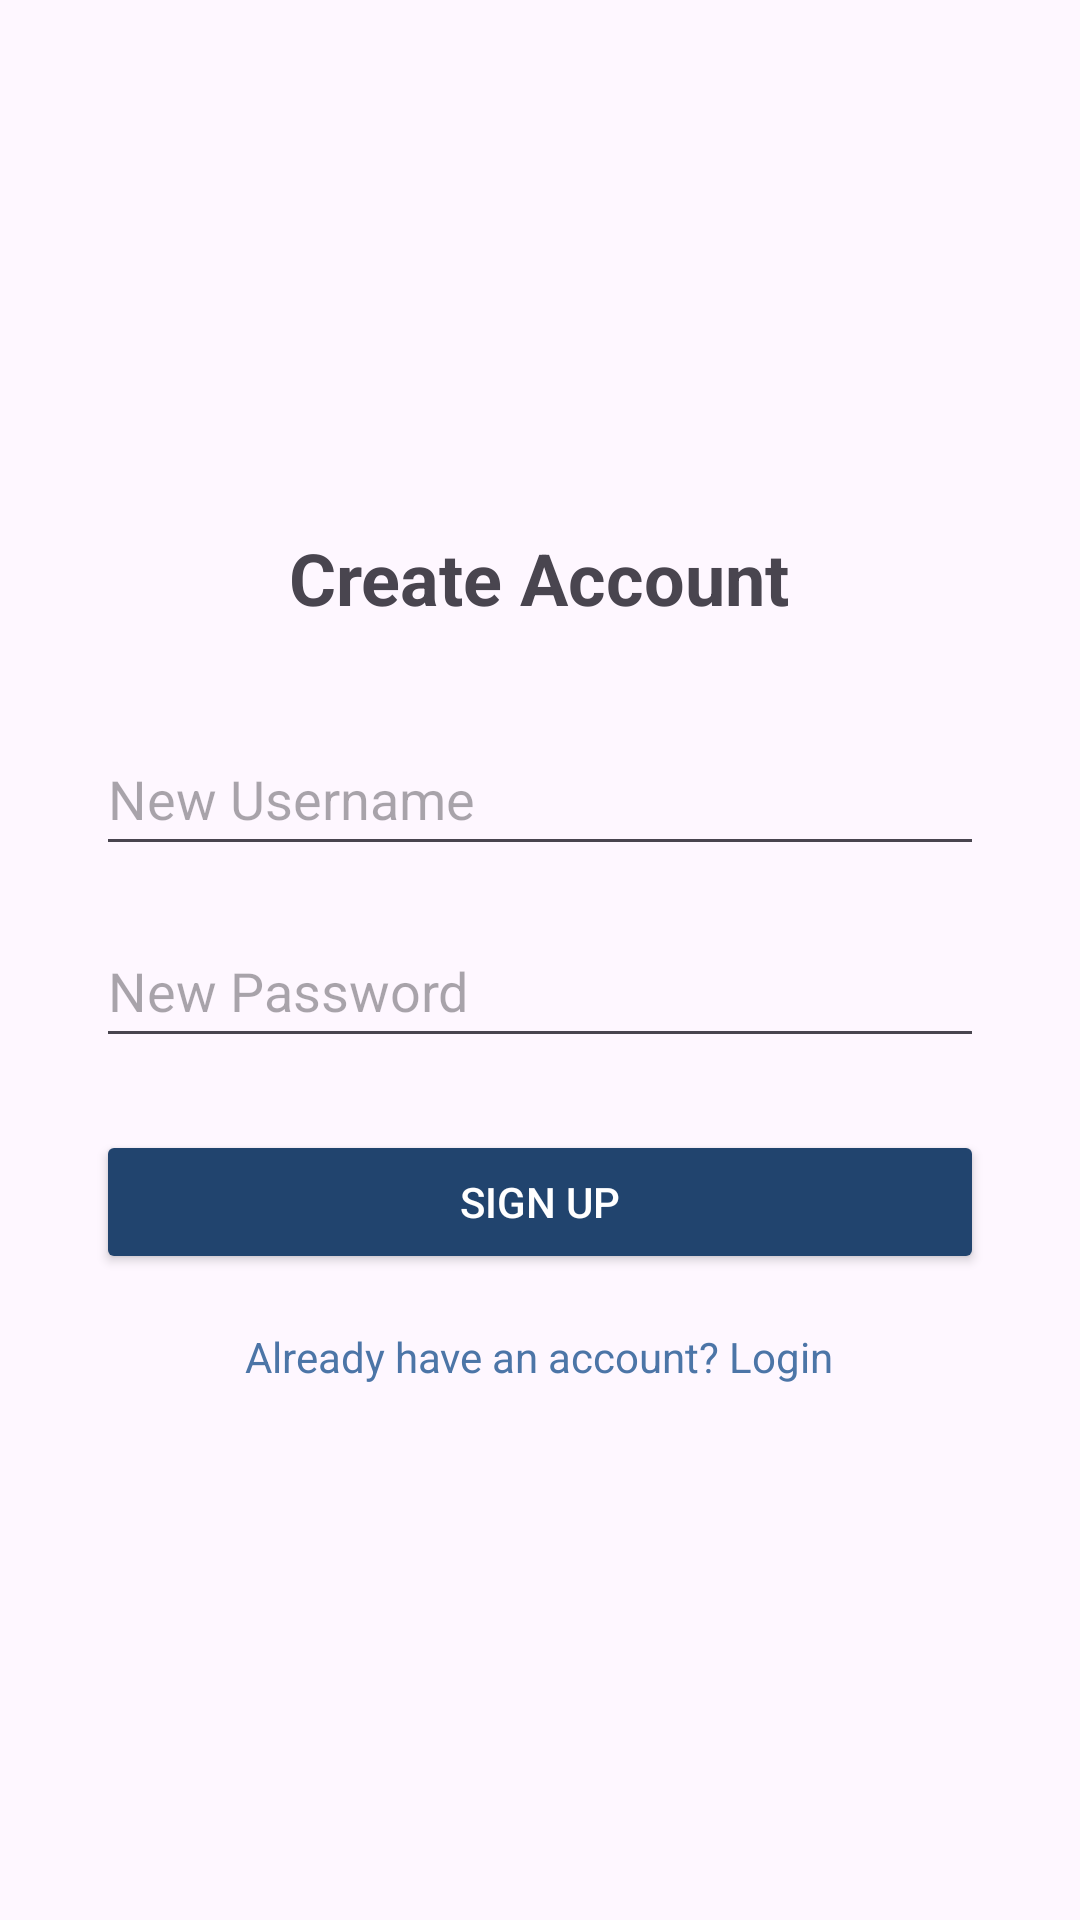

Reconstruct the res/layout file that produces this screen, plus the resources it refers to.
<!-- AndroidManifest.xml: application theme Theme.GitIssues -->
<!-- res/layout/activity_sign_up.xml -->
<?xml version="1.0" encoding="utf-8"?>
<LinearLayout xmlns:android="http://schemas.android.com/apk/res/android"
    android:layout_width="match_parent"
    android:layout_height="match_parent"
    android:orientation="vertical"
    android:padding="32dp"
    android:gravity="center">

    <TextView
        android:layout_width="wrap_content"
        android:layout_height="wrap_content"
        android:text="Create Account"
        android:textSize="24sp"
        android:textStyle="bold"
        android:layout_marginBottom="32dp"/>

    <EditText
        android:id="@+id/etNewUser"
        android:layout_width="match_parent"
        android:layout_height="wrap_content"
        android:hint="New Username"
        android:inputType="textPersonName"
        android:minHeight="48dp" />

    <EditText
        android:id="@+id/etNewPass"
        android:layout_width="match_parent"
        android:layout_height="wrap_content"
        android:layout_marginTop="16dp"
        android:hint="New Password"
        android:inputType="textPassword"
        android:minHeight="48dp" />

    <Button
        android:id="@+id/btnRegister"
        android:layout_width="match_parent"
        android:layout_height="wrap_content"
        style="@style/PillButton"
        android:layout_marginTop="24dp"
        android:text="Sign Up" />

    <TextView
        android:id="@+id/tvGoBack"
        android:layout_width="wrap_content"
        android:layout_height="wrap_content"
        android:layout_marginTop="16dp"
        android:text="Already have an account? Login"
        android:textColor="@color/colorMidBlue"
        android:padding="2dp"/>

</LinearLayout>
<!-- resources referenced by this layout -->
<resources>
  <color name="colorMidBlue">#4C75A7</color>
  <style name="PillButton">
          // pill color
          <item name="android:backgroundTint">@color/colorMonteBlue</item>
          <item name="android:textColor">@android:color/white</item>
  
          // padding for the shape of the pill buton
          <item name="android:paddingLeft">20dp</item>
          <item name="android:paddingRight">20dp</item>
          <item name="android:paddingTop">10dp</item>
          <item name="android:paddingBottom">10dp</item>
      </style>
  <style name="Theme.GitIssues" parent="Base.Theme.GitIssues" />
  <color name="colorMonteBlue">#21446e</color>
  
      //checkings account color
  <style name="Base.Theme.GitIssues" parent="Theme.Material3.DayNight.NoActionBar">
  
  
      </style>
</resources>
